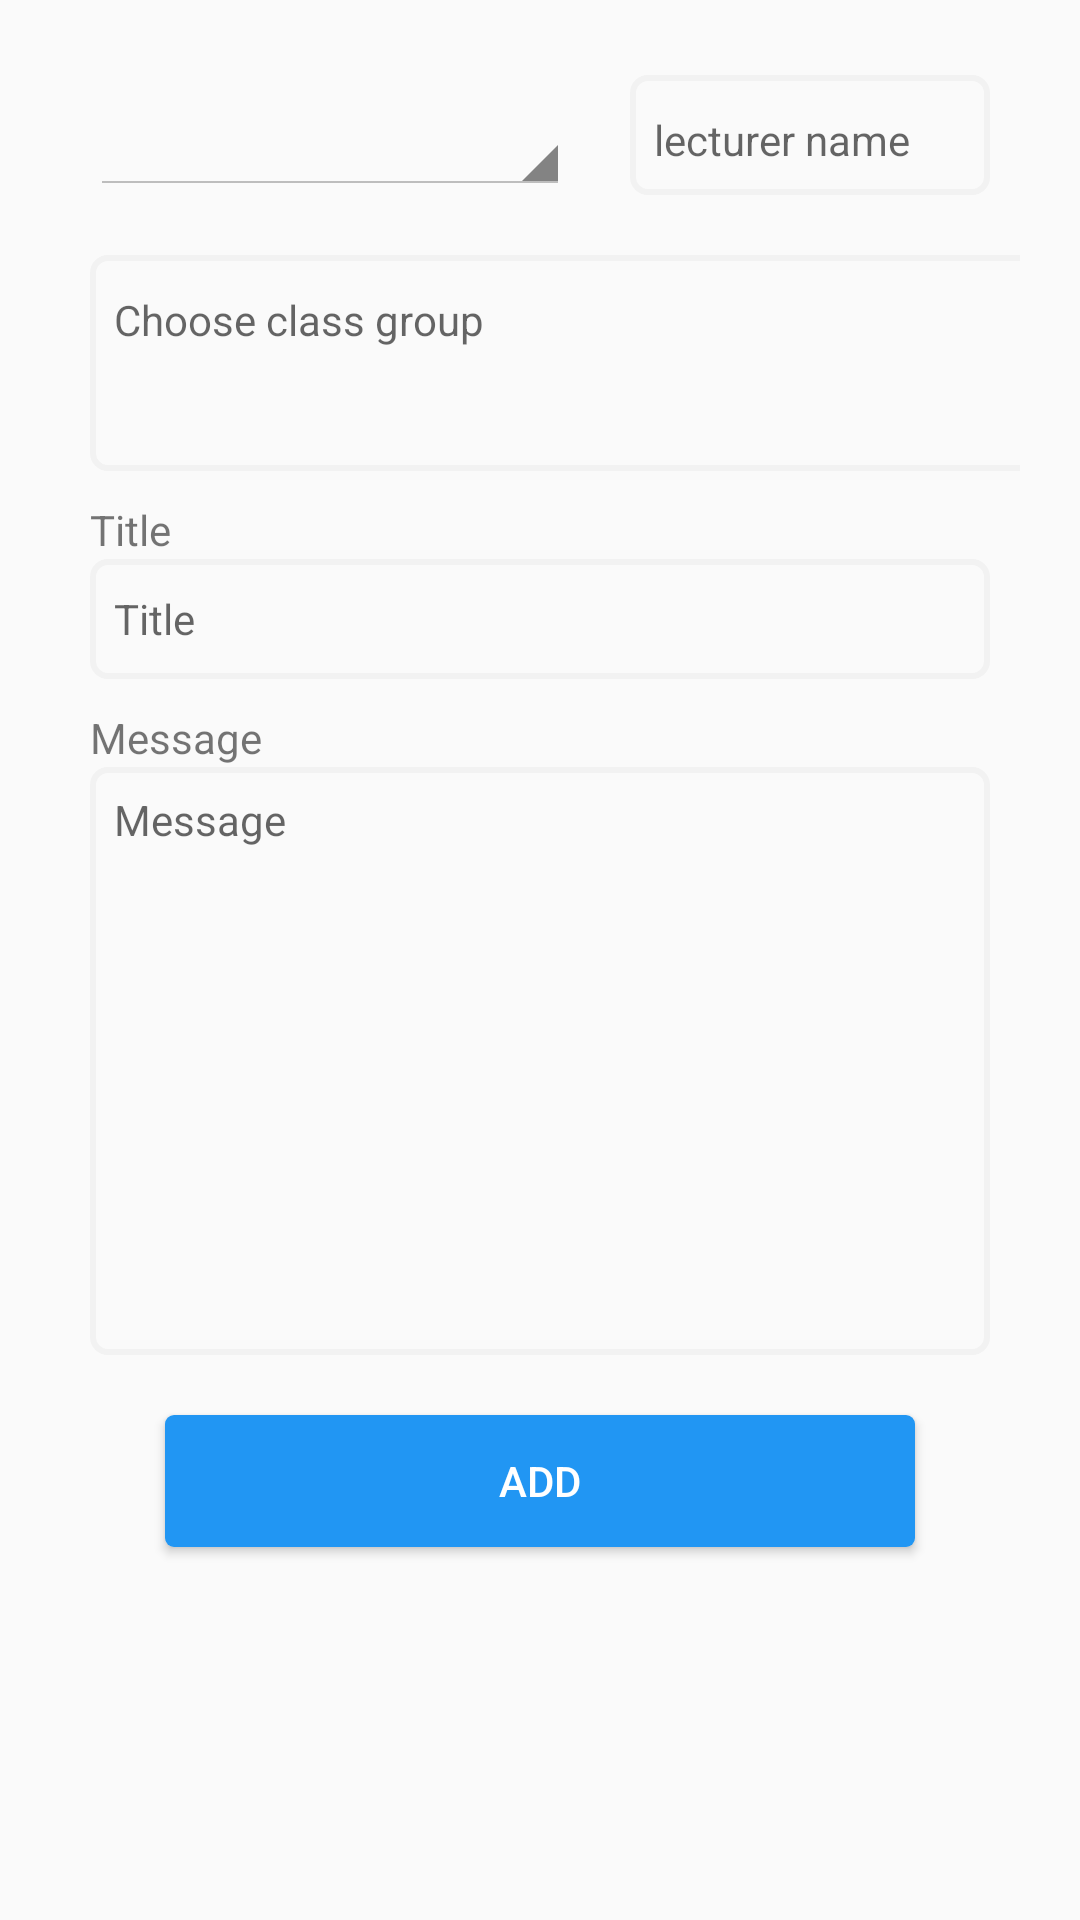

Write the Android layout XML for this screen, with the resource values it uses.
<!-- AndroidManifest.xml: application theme AppTheme -->
<!-- res/layout/activity_announcement.xml -->
<?xml version="1.0" encoding="utf-8"?>
<RelativeLayout xmlns:android="http://schemas.android.com/apk/res/android"
    xmlns:tools="http://schemas.android.com/tools"
    android:id="@+id/activity_announcement"
    android:layout_width="match_parent"
    android:layout_height="match_parent"
    android:orientation="vertical"
    tools:context="com.example.winnie.fypmbassignment.AnnouncementActivity">

    <LinearLayout
        android:layout_width="match_parent"
        android:layout_height="match_parent"
        android:layout_centerHorizontal="true"
        android:layout_centerVertical="true"
        android:orientation="vertical"
        android:layout_marginTop="30dp"
        android:paddingLeft="20dp"
        android:paddingRight="20dp">


        <LinearLayout
            android:layout_width="wrap_content"
            android:layout_height="wrap_content"
            android:orientation="horizontal"
            >
            <Spinner
                android:id="@+id/spinnerCourse"
                android:layout_margin="10dp"
                style="@android:style/Widget.Holo.Light.Spinner"
                android:layout_width="160dp"
                android:layout_height="40dp"
                android:layout_marginLeft="5dp"
                android:layout_marginTop="5dp"
                android:spinnerMode="dropdown" />

            <FrameLayout
                android:layout_width="wrap_content"
                android:layout_height="40dp"
                android:layout_margin="10dp"
                android:background="@drawable/border"
                >
                <TextView
                    android:id="@+id/textLecturename"
                    android:layout_width="170dp"
                    android:layout_height="40dp"
                    android:ems="10"
                    android:hint="lecturer name"
                    android:background="@null"
                    android:layout_marginLeft="8dp"
                    android:layout_marginTop="12dp"
                    android:textSize="14dp" />
            </FrameLayout>


        </LinearLayout>
        <FrameLayout
            android:layout_width="350dp"
            android:layout_height="wrap_content"
            android:layout_margin="10dp"
            android:background="@drawable/border"
            >
            <TextView
                android:id="@+id/textClass"
                android:layout_width="340dp"
                android:layout_height="60dp"
                android:ems="10"
                android:hint="Choose class group"
                android:background="@null"
                android:layout_marginLeft="8dp"
                android:layout_marginTop="12dp"
                android:textSize="14dp" />


        </FrameLayout>

        <TextView
            android:layout_width="wrap_content"
            android:layout_height="wrap_content"
            android:layout_marginLeft="10dp"
            android:layout_marginBottom="-10dp"
            android:text="Title"/>

        <FrameLayout
            android:layout_width="match_parent"
            android:layout_height="wrap_content"
            android:layout_margin="10dp"
            android:background="@drawable/border"
            >
            <EditText
                android:id="@+id/textTitle"
                android:layout_width="310dp"
                android:layout_height="40dp"
                android:ems="10"
                android:hint="Title"
                android:textCursorDrawable="@drawable/color_cursor"
                android:inputType="textPersonName"
                android:background="@null"
                android:layout_marginLeft="8dp"
                android:textSize="14dp" />

            <Button
                android:id="@+id/btn_clearTitle"
                android:layout_width="20dp"
                android:layout_height="20dp"
                android:layout_gravity="end|center_vertical"
                android:layout_marginEnd="10dp"
                android:layout_marginRight="10dp"
                android:background="@drawable/error"
                android:visibility="gone" />
        </FrameLayout>

        <TextView
            android:layout_width="wrap_content"
            android:layout_height="wrap_content"
            android:layout_marginLeft="10dp"
            android:layout_marginBottom="-10dp"
            android:text="Message"/>
        <FrameLayout
        android:layout_width="match_parent"
        android:layout_height="wrap_content"
        android:layout_margin="10dp"
        android:background="@drawable/border"
        >


            <EditText
        android:layout_width="310dp"
        android:layout_height="180dp"
        android:id="@+id/etMessageBox"
        android:layout_alignParentLeft="true"
        android:layout_centerVertical="true"
        android:layout_margin="8dp"
        android:autoLink="all"
        android:hint="Message                                            "
        android:textCursorDrawable="@drawable/color_cursor"
        android:background="@null"
        android:lines="10"
        android:maxLength="2000"
        android:gravity="top|left"
        android:maxLines="10"
        android:textSize="14dp"
        android:inputType="textMultiLine|textCapSentences"/>
        <Button
        android:id="@+id/btn_clearbox"
        android:layout_width="20dp"
        android:layout_height="20dp"
        android:layout_gravity="end|bottom"
        android:layout_marginBottom="8dp"
        android:layout_marginEnd="10dp"
        android:layout_marginRight="10dp"
        android:background="@drawable/error"
        android:visibility="visible" />

        </FrameLayout>

        <Button
            android:id="@+id/buttonAdd"
            android:layout_width="250dp"
            android:layout_height="44dp"
            android:textColor="@color/white"
            android:layout_marginTop="10dp"
            android:layout_gravity="center_horizontal"
            android:background="@drawable/blue_button"
            android:text="ADD"/>
        
            
            
            
            
            
            
            
            
    </LinearLayout>






    
        
        
        
        
        
        














</RelativeLayout>
<!-- resources referenced by this layout -->
<resources>
  <color name="white">#ffffff</color>
  <!-- drawable blue_button (drawable) -->
  <?xml version="1.0" encoding="UTF-8"?>
  <shape xmlns:android="http://schemas.android.com/apk/res/android">
      <solid android:color="#2196F3" />
      <stroke
          android:color="#2196F3" />
      <corners android:radius="3dip" />
      
          
          
          
          
  
  </shape>
  <!-- drawable border (drawable) -->
  <?xml version="1.0" encoding="utf-8"?>
  <shape xmlns:android="http://schemas.android.com/apk/res/android"
      android:shape="rectangle">
      
      <stroke android:width="5px" android:color="#CCCCCC" />
      <stroke
          android:width="2dip"
          android:color="#F2F2F2" />
      <corners android:radius="5dip" />
      <padding
          android:bottom="0dip"
          android:left="0dip"
          android:right="0dip"
          android:top="0dip"
          />
  </shape>
  <!-- drawable color_cursor (drawable) -->
  <?xml version="1.0" encoding="utf-8"?>
  <shape xmlns:android="http://schemas.android.com/apk/res/android">
      <size android:width="1dp" />
      <solid android:color="#33b5e5" />
  </shape>
  <style name="AppTheme" parent="Theme.AppCompat.Light.DarkActionBar">
          
          <item name="colorPrimary">@color/colorPrimary</item>
          <item name="colorPrimaryDark">@color/colorPrimaryDark</item>
          <item name="colorAccent">@color/colorAccent</item>
      </style>
  <color name="colorPrimary">#3F51B5</color>
  <color name="colorPrimaryDark">#303F9F</color>
  <color name="colorAccent">#FF4081</color>
</resources>
